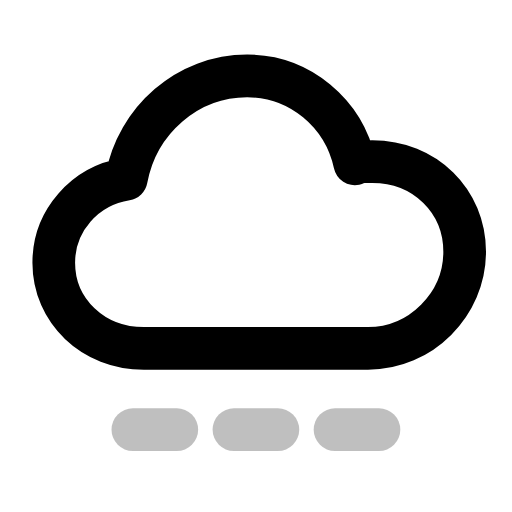
t = 0.00 s
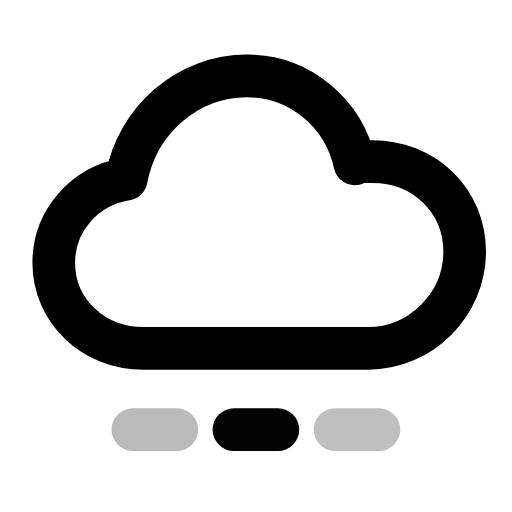
t = 0.25 s
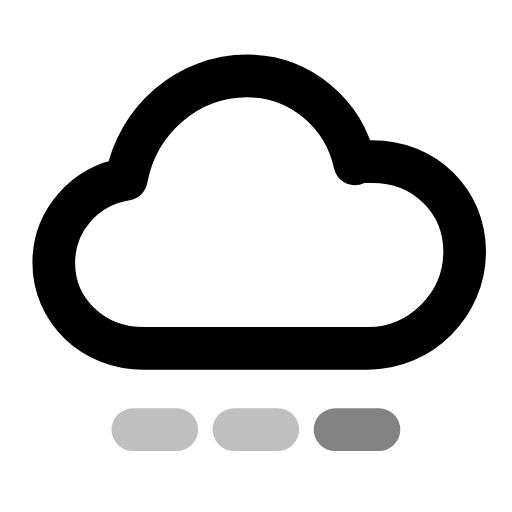
t = 0.51 s
t = 0.76 s: frame unchanged from t = 0.00 s, image omitted
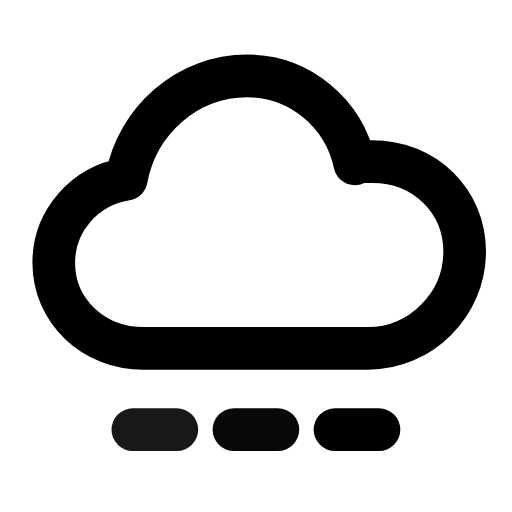
t = 1.00 s
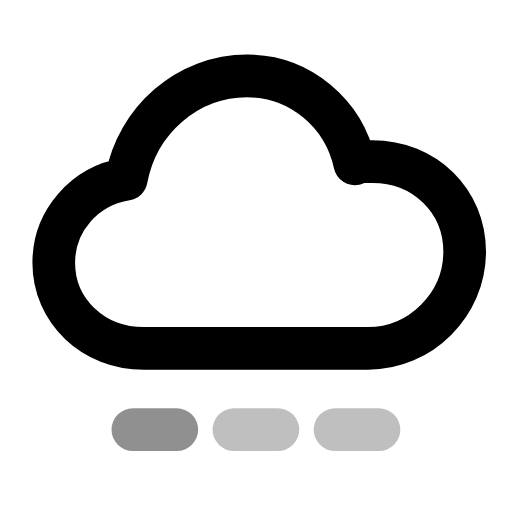
t = 1.26 s

The animated SVG that drew these frames (rendered in a browser with its animation timeline set to each time). Animation: 3 SMIL elements (animate=3); one cycle of 1.50 s, repeats indefinitely.

<svg xmlns="http://www.w3.org/2000/svg" width="24" height="24" viewBox="0 0 24 24" fill="none"><g transform="translate(-0.364 -0.356) scale(1.03)"><path stroke="currentColor" stroke-width="1.942" stroke-linecap="round" stroke-linejoin="round" fill="none" d="M6.9 16.2C4.6 16.2 2.8 14.5 2.8 12.3C2.8 10.4 4.2 8.8 6.1 8.5C6.6 5.8 8.9 3.8 11.6 3.8C14 3.8 16 5.5 16.5 7.8C16.7 7.7 17 7.7 17.3 7.7C19.7 7.7 21.5 9.5 21.5 11.8C21.5 14.2 19.5 16.2 17.1 16.2L6.9 16.2Z"></path><line stroke="currentColor" stroke-width="1.942" stroke-linecap="round" stroke-linejoin="round" fill="none" x1="6.4" y1="19.9" x2="8.4" y2="19.9"><animate attributeName="opacity" values="0.25;1;0.25;0.25;1;0.25;0.25" keyTimes="0;0.1125;0.225;0.6;0.825;0.9;1" dur="1.5s" repeatCount="indefinite" calcMode="spline" keySplines="0.16 1 0.3 1;0.16 1 0.3 1;0.16 1 0.3 1;0.16 1 0.3 1;0.16 1 0.3 1;0.16 1 0.3 1"/></line><line stroke="currentColor" stroke-width="1.942" stroke-linecap="round" stroke-linejoin="round" fill="none" x1="11" y1="19.9" x2="13" y2="19.9"><animate attributeName="opacity" values="0.25;0.25;1;0.25;0.25;1;0.25;0.25;0.25" keyTimes="0;0.09;0.225;0.3375;0.6;0.75;0.84;0.9;1" dur="1.5s" repeatCount="indefinite" calcMode="spline" keySplines="0.16 1 0.3 1;0.16 1 0.3 1;0.16 1 0.3 1;0.16 1 0.3 1;0.16 1 0.3 1;0.16 1 0.3 1;0.16 1 0.3 1;0.16 1 0.3 1"/></line><line stroke="currentColor" stroke-width="1.942" stroke-linecap="round" stroke-linejoin="round" fill="none" x1="15.6" y1="19.9" x2="17.6" y2="19.9"><animate attributeName="opacity" values="0.25;0.25;1;0.25;0.25;1;0.25;0.25;0.25" keyTimes="0;0.18;0.315;0.45;0.6;0.69;0.78;0.9;1" dur="1.5s" repeatCount="indefinite" calcMode="spline" keySplines="0.16 1 0.3 1;0.16 1 0.3 1;0.16 1 0.3 1;0.16 1 0.3 1;0.16 1 0.3 1;0.16 1 0.3 1;0.16 1 0.3 1;0.16 1 0.3 1"/></line></g></svg>
